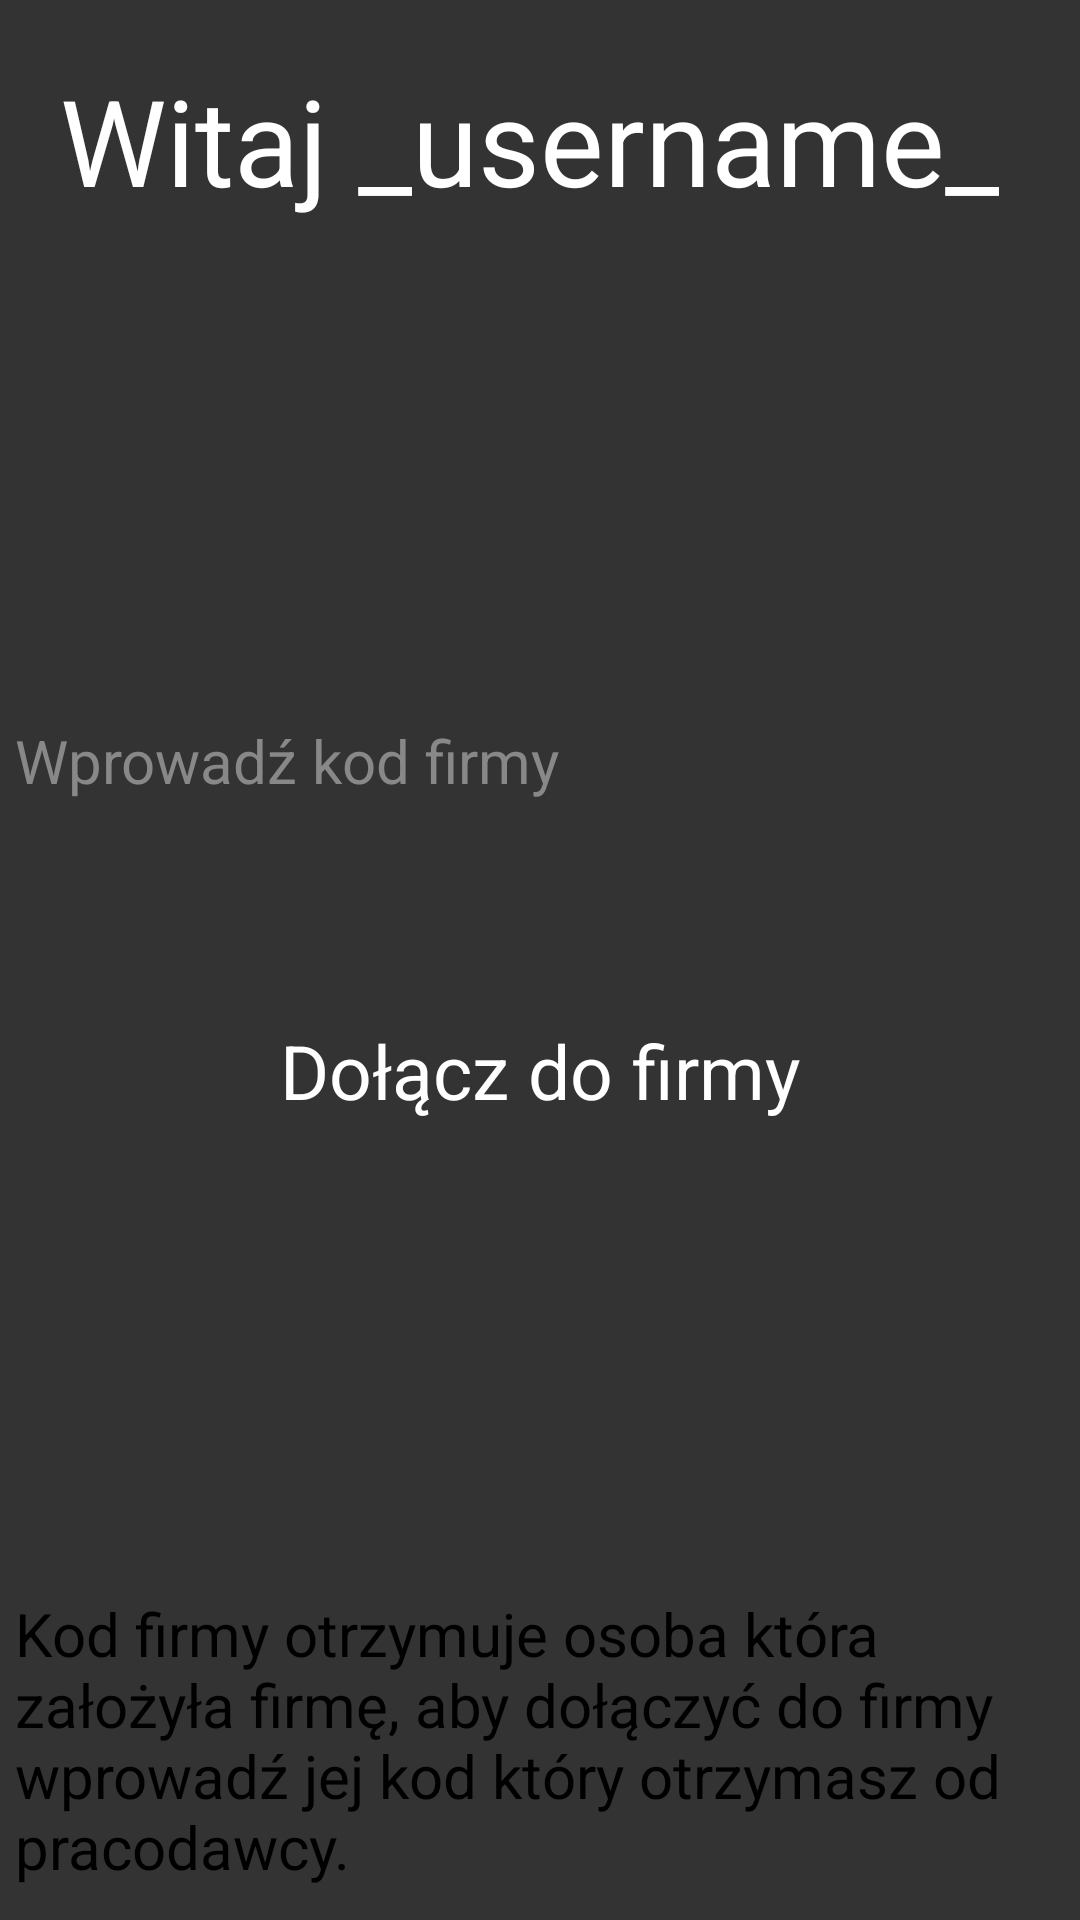

Layout XML and referenced resources for this Android screen:
<!-- AndroidManifest.xml: application theme Theme.EwidencjaCzasuPracy -->
<!-- res/layout/activity_user_configure_input_company_code.xml -->
<?xml version="1.0" encoding="utf-8"?>
<androidx.constraintlayout.widget.ConstraintLayout xmlns:android="http://schemas.android.com/apk/res/android"
    xmlns:app="http://schemas.android.com/apk/res-auto"
    xmlns:tools="http://schemas.android.com/tools"
    android:id="@+id/main"
    android:layout_width="match_parent"
    android:layout_height="match_parent"
    tools:context=".Activities.UserConfigureInputCompanyCodeActivity"
    android:background="@color/primary_gray">

    <TextView
        android:id="@+id/hello_text"
        android:layout_width="wrap_content"
        android:layout_height="wrap_content"
        android:layout_marginStart="@dimen/border_margin"
        android:layout_marginTop="@dimen/border_margin"
        android:text="Witaj _username_"
        app:layout_constraintStart_toStartOf="parent"
        app:layout_constraintTop_toTopOf="parent"
        android:textColor="@color/white"
        android:textSize="@dimen/h2" />

    <LinearLayout
        android:id="@+id/linearLayout4"
        android:layout_width="wrap_content"
        android:layout_height="400dp"
        android:gravity="center"
        android:orientation="vertical"
        app:layout_constraintBottom_toBottomOf="parent"
        app:layout_constraintEnd_toEndOf="parent"
        app:layout_constraintStart_toStartOf="parent"
        app:layout_constraintTop_toTopOf="parent">

        <EditText
            android:id="@+id/input_company_code"
            android:layout_width="@dimen/EditTextWidth"
            android:layout_height="@dimen/EditTextHeight"
            android:autofillHints="hej"
            android:ems="10"
            android:hint="@string/enter_company_code"
            android:inputType="textEmailAddress"
            android:textColor="@color/white"
            android:textColorHint="@color/light_gray"
            android:textSize="@dimen/editText" />

        <Button
            android:id="@+id/button_join_company"
            android:layout_width="wrap_content"
            android:layout_height="60dp"
            android:layout_marginTop="@dimen/border_margin_big"
            android:backgroundTint="@color/primary_orange"
            android:text="@string/join_company"
            android:textColor="@color/white"
            android:textSize="@dimen/buttonText" />

    </LinearLayout>

    <TextView
        android:id="@+id/textView3"
        android:layout_width="@dimen/EditTextWidth"
        android:layout_height="wrap_content"
        android:layout_marginStart="@dimen/border_margin"
        android:layout_marginEnd="@dimen/border_margin"
        android:text="@string/company_code_info"
        android:textColorHint="@color/light_gray"
        android:textSize="@dimen/editText"
        app:layout_constraintBottom_toBottomOf="parent"
        app:layout_constraintEnd_toEndOf="parent"
        app:layout_constraintStart_toStartOf="parent"
        app:layout_constraintTop_toBottomOf="@+id/linearLayout4" />

</androidx.constraintlayout.widget.ConstraintLayout>
<!-- resources referenced by this layout -->
<resources>
  <color name="light_gray">#888888</color>
  <color name="primary_gray">#333333</color>
  <color name="primary_orange">#FFA500</color>
  <color name="white">#FFFFFFFF</color>
  <dimen name="EditTextHeight">60dp</dimen>
  <dimen name="EditTextWidth">350dp</dimen>
  <dimen name="border_margin">20dp</dimen>
  <dimen name="border_margin_big">40dp</dimen>
  <dimen name="buttonText">25sp</dimen>
  <dimen name="editText">20sp</dimen>
  <dimen name="h2">40sp</dimen>
  <string name="company_code_info">Kod firmy otrzymuje osoba która założyła firmę, aby dołączyć do firmy wprowadź jej kod który otrzymasz od pracodawcy.</string>
  <string name="enter_company_code">Wprowadź kod firmy</string>
  <string name="join_company">Dołącz do firmy</string>
  <style name="Theme.EwidencjaCzasuPracy" parent="android:Theme.Material.Light.NoActionBar" />
</resources>
